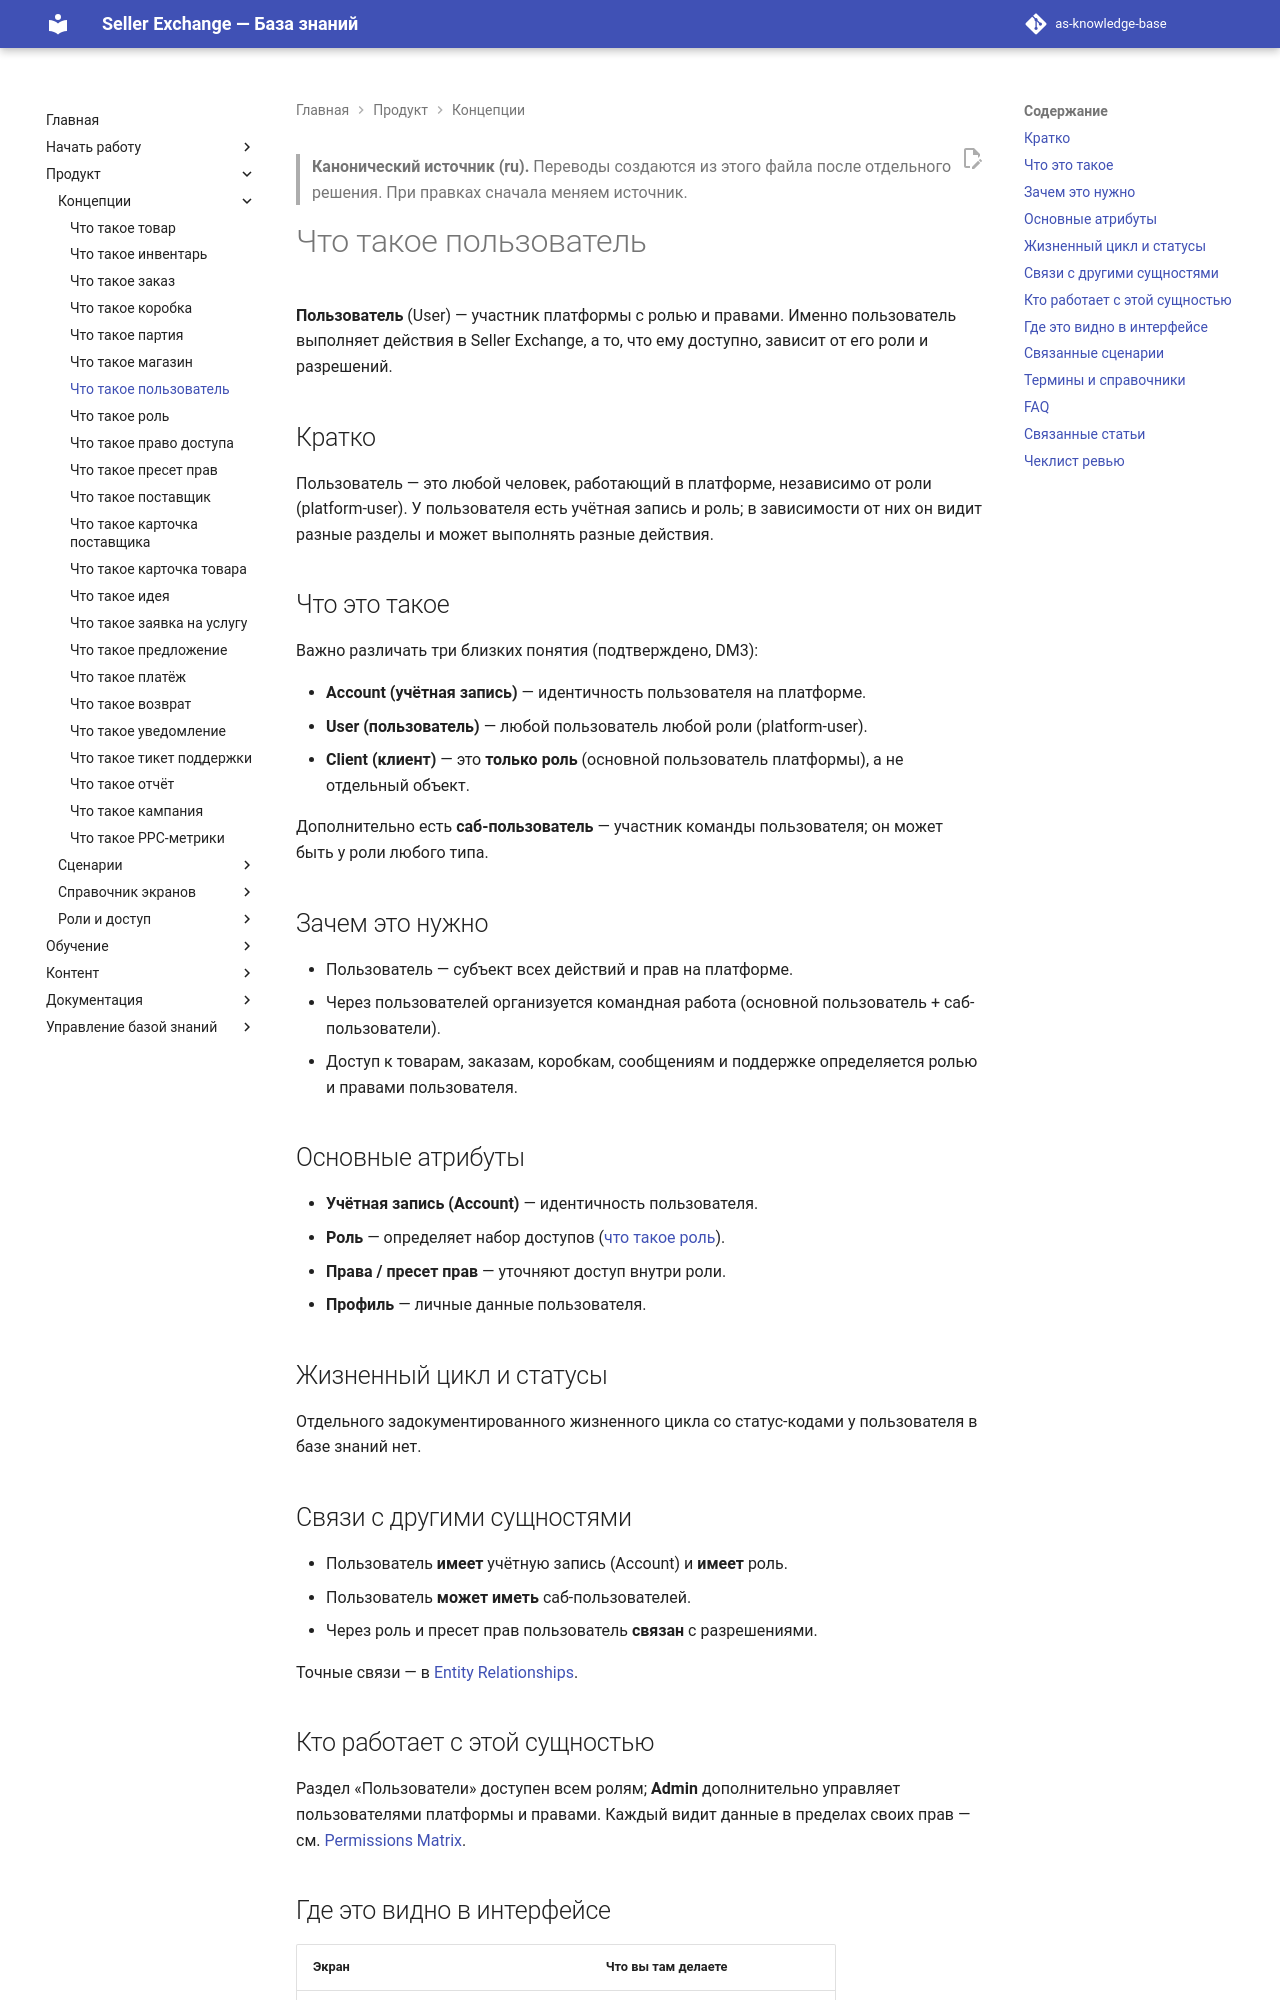

repository: elviradesign-ux/as-knowledge-base · page: articles/foundations/007-user/index.html · generator: mkdocs

---
title: "Что такое пользователь"
slug: user
article_type: Foundation
series: "Foundations / Core Entities"
section: Marketplace Academy
status: approved
difficulty: beginner
locale: ru
localization_status: ru-source
audience: [Новые продавцы, Команда платформы]
roles: [Client, Buyer, Supervisor, Researcher, Storekeeper, Freelancer, Admin]
modules: [Users]
entities: [User, Account, Role, Permission, Permission Preset, Sub-user, Profile]
workflows: [WF-060]
related_screens: [SCR-016, SCR-017, SCR-300, SCR-301]
related_entities: [Account, Role, Permission, Permission Preset, Sub-user, Profile]
related_articles: [008-role, 009-permission, 010-permission-preset]
seo_title: "Пользователь в Seller Exchange — участник платформы с ролью и правами"
seo_description: "Что такое пользователь в Seller Exchange: участник платформы с ролью и правами доступа, отличие от учётной записи и роли, основной пользователь и саб-пользователь."
owner: TBD
last_updated: 2026-07-02
review_by: 2026-10-02
locales: [en, ru, zh, ua]
source_documents:
  - DOMAIN_MODEL.md (§4 User, Account, Sub-user; DM3)
  - ENTITY_RELATIONSHIPS.md (#62–65)
  - SCREEN_CATALOG.md (SCR-016, SCR-017, SCR-300, SCR-301)
  - PERMISSIONS_MATRIX.md (роли и коды)
  - WORKFLOW_CATALOG.md (WF-060)
validation_status: confirmed
---

> **Канонический источник (ru).** Переводы создаются из этого файла после
> отдельного решения. При правках сначала меняем источник.

# Что такое пользователь

**Пользователь** (User) — участник платформы с ролью и правами. Именно
пользователь выполняет действия в Seller Exchange, а то, что ему доступно,
зависит от его роли и разрешений.

## Кратко

Пользователь — это любой человек, работающий в платформе, независимо от роли
(platform-user). У пользователя есть учётная запись и роль; в зависимости от них
он видит разные разделы и может выполнять разные действия.

## Что это такое

Важно различать три близких понятия (подтверждено, DM3):

- **Account (учётная запись)** — идентичность пользователя на платформе.
- **User (пользователь)** — любой пользователь любой роли (platform-user).
- **Client (клиент)** — это **только роль** (основной пользователь платформы),
  а не отдельный объект.

Дополнительно есть **саб-пользователь** — участник команды пользователя; он может
быть у роли любого типа.

## Зачем это нужно

- Пользователь — субъект всех действий и прав на платформе.
- Через пользователей организуется командная работа (основной пользователь +
  саб-пользователи).
- Доступ к товарам, заказам, коробкам, сообщениям и поддержке определяется ролью
  и правами пользователя.

## Основные атрибуты

- **Учётная запись (Account)** — идентичность пользователя.
- **Роль** — определяет набор доступов ([что такое роль](008-role.md)).
- **Права / пресет прав** — уточняют доступ внутри роли.
- **Профиль** — личные данные пользователя.

## Жизненный цикл и статусы

Отдельного задокументированного жизненного цикла со статус-кодами у пользователя
в базе знаний нет.
